Image classification data set "hand_gestures_data" (abhishekjagtap1/Control_MountainCar-v0_using_Hand_Gestures_Real_Time on GitHub). Class labels (3): move back, move forward, stop sign.

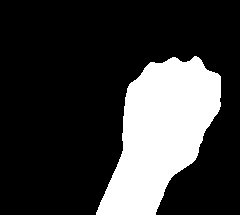
Label: move back

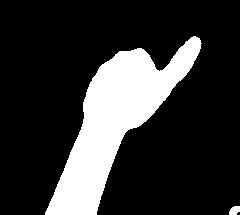
Label: stop sign

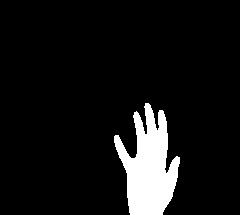
Label: move forward

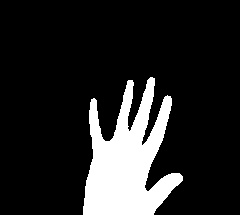
Label: move forward

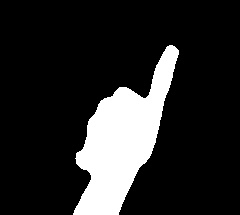
Label: stop sign

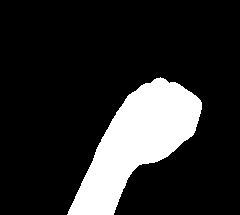
Label: move back
